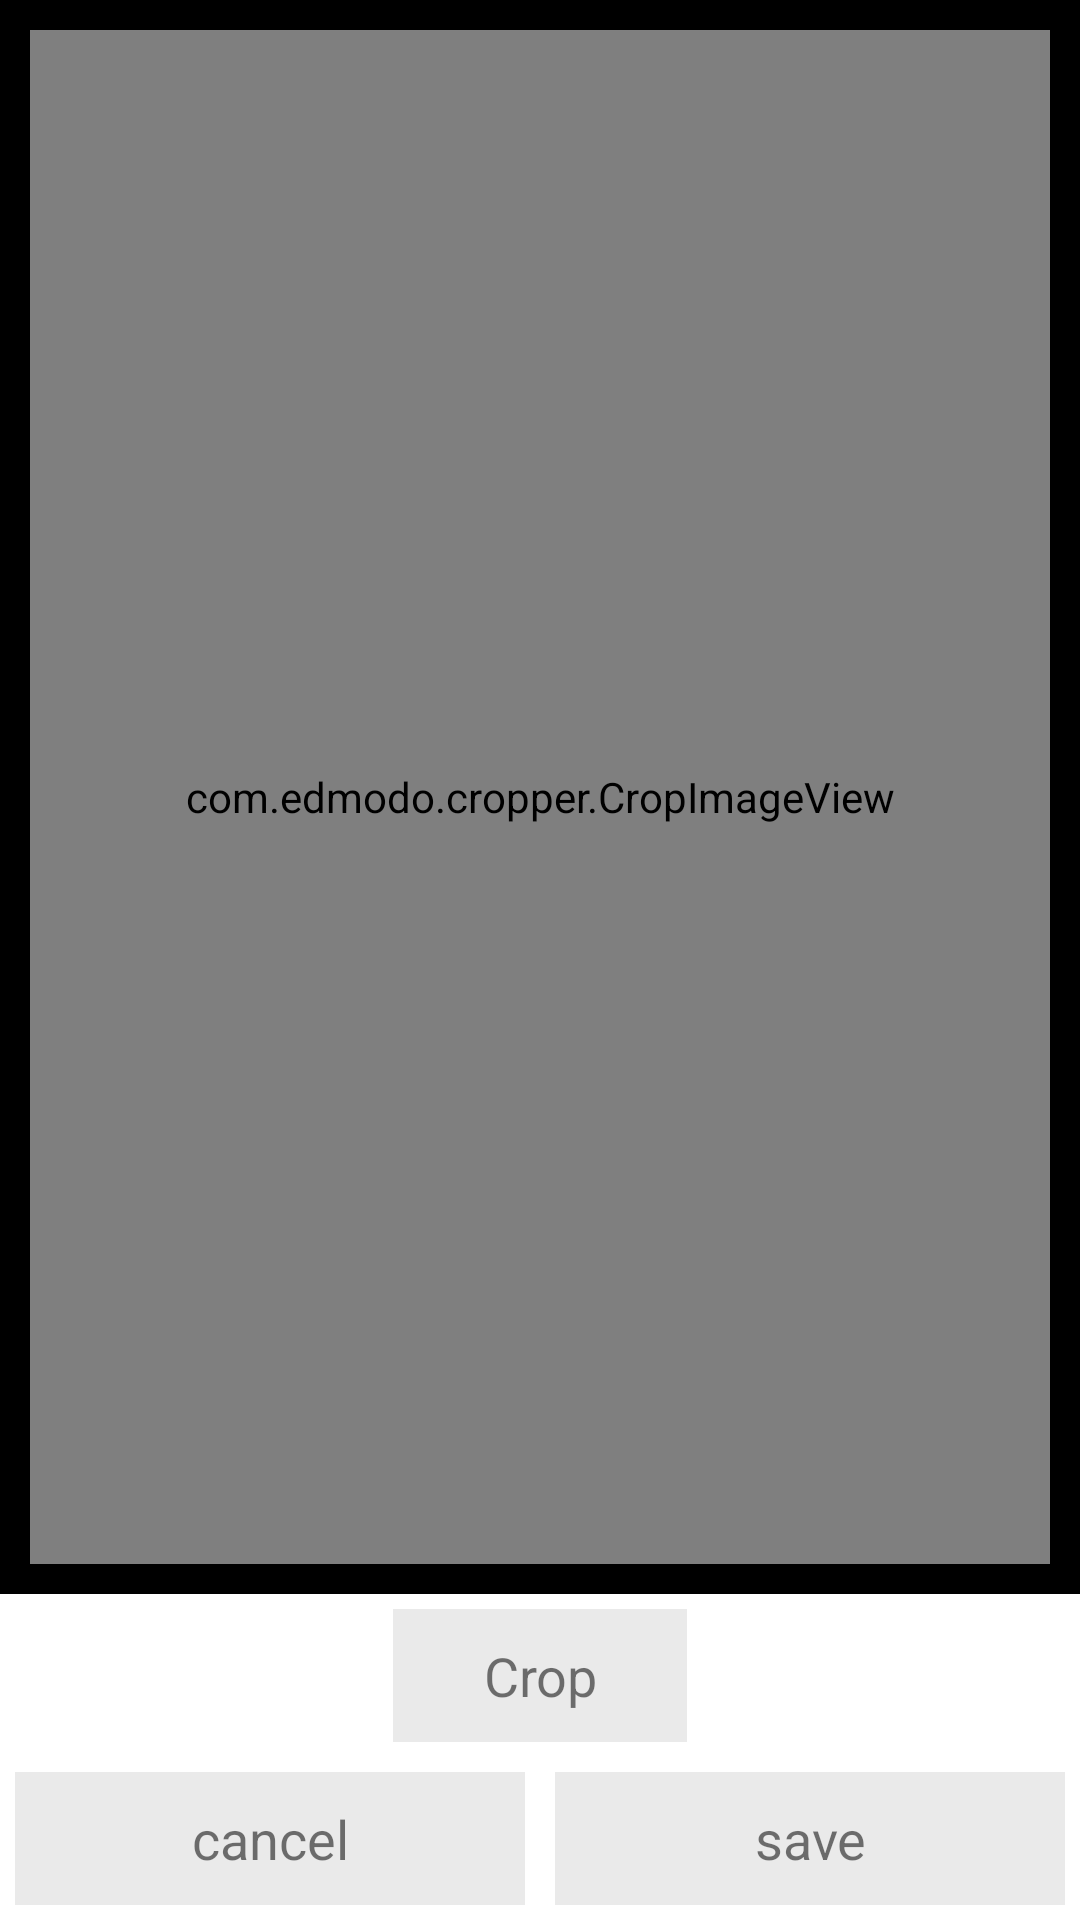

This screen was rendered from an Android layout file. Write that file and the resources it references.
<!-- AndroidManifest.xml: application theme AppTheme -->
<!-- res/layout/image_edit_view.xml -->
<?xml version="1.0" encoding="utf-8"?>
<LinearLayout xmlns:android="http://schemas.android.com/apk/res/android"
    xmlns:custom="http://schemas.android.com/apk/res-auto"
    android:orientation="vertical"
    android:layout_width="match_parent"
    android:layout_height="match_parent">

    <RelativeLayout
        android:layout_width="match_parent"
        android:layout_height="match_parent">

        <LinearLayout
            android:orientation="vertical"
            android:layout_width="match_parent"
            android:layout_height="match_parent"
            android:background="#000000">

            <com.edmodo.cropper.CropImageView
                android:layout_width="match_parent"
                android:layout_height="0dp"
                android:id="@+id/imageView382"
                android:src="@drawable/logo"
                android:adjustViewBounds="true"
                android:layout_weight="1"
                android:layout_margin="10dp" />

            <LinearLayout
                android:orientation="vertical"
                android:layout_width="match_parent"
                android:layout_height="wrap_content">

                <LinearLayout
                    android:orientation="horizontal"
                    android:layout_width="match_parent"
                    android:layout_height="wrap_content"
                    android:background="#FFFFFF">

                    <LinearLayout
                        android:orientation="horizontal"
                        android:layout_width="match_parent"
                        android:layout_height="match_parent"
                        android:paddingTop="5dp"
                        android:paddingBottom="10dp"
                        android:layout_gravity="center_horizontal"
                        android:gravity="center_horizontal">

                        <ImageView
                            android:layout_width="30dp"
                            android:layout_height="30dp"
                            android:text="Rotate Left"
                            android:id="@+id/rotate_left"
                            android:gravity="center"
                            android:textSize="18dp"
                            android:layout_gravity="center_vertical"
                            android:src="@drawable/rotate_left" />

                        <TextView
                            android:layout_width="wrap_content"
                            android:layout_height="wrap_content"
                            android:text="Crop"
                            android:id="@+id/crop_btn"
                            android:gravity="center"
                            android:textSize="18sp"
                            android:layout_gravity="center_vertical"
                            android:layout_marginLeft="10dp"
                            android:layout_marginRight="10dp"
                            android:background="#EAEAEA"
                            android:paddingTop="10dp"
                            android:paddingBottom="10dp"
                            android:paddingLeft="30dp"
                            android:paddingRight="30dp" />

                        <ImageView
                            android:layout_width="30dp"
                            android:layout_height="30dp"
                            android:text="Rotate Right"
                            android:id="@+id/rotate_right"
                            android:gravity="center"
                            android:textSize="18sp"
                            android:layout_gravity="center_vertical"
                            android:src="@drawable/rotate_right" />

                    </LinearLayout>
                </LinearLayout>

                <LinearLayout
                    android:orientation="horizontal"
                    android:layout_width="match_parent"
                    android:layout_height="wrap_content"
                    android:background="#FFFFFF">

                    <LinearLayout
                        android:orientation="horizontal"
                        android:layout_width="match_parent"
                        android:layout_height="match_parent"
                        android:paddingBottom="5dp" >

                        <TextView
                            android:layout_width="0dp"
                            android:layout_height="wrap_content"
                            android:text="cancel"
                            android:id="@+id/cancel_btn"
                            android:layout_weight="1"
                            android:gravity="center"
                            android:textSize="18dp"
                            android:layout_gravity="center_vertical"
                            android:background="#EAEAEA"
                            android:layout_marginLeft="5dp"
                            android:layout_marginRight="5dp"
                            android:padding="10dp" />

                        <TextView
                            android:layout_width="0dp"
                            android:layout_height="wrap_content"
                            android:text="save"
                            android:id="@+id/save_btn"
                            android:layout_weight="1"
                            android:gravity="center"
                            android:textSize="18dp"
                            android:layout_gravity="center_vertical"
                            android:background="#EAEAEA"
                            android:layout_marginLeft="5dp"
                            android:layout_marginRight="5dp"
                            android:padding="10dp" />

                    </LinearLayout>
                </LinearLayout>
            </LinearLayout>

        </LinearLayout>

        <ProgressBar
            android:layout_width="wrap_content"
            android:layout_height="wrap_content"
            android:id="@+id/image_progress"
            android:layout_centerInParent="true"
            android:visibility="gone" />
    </RelativeLayout>

</LinearLayout>
<!-- resources referenced by this layout -->
<resources>
  <!-- drawable logo: png bitmap (drawable, 17377 bytes) -->
  <style name="AppTheme" parent="Theme.AppCompat.Light.DarkActionBar">
          
      </style>
</resources>
